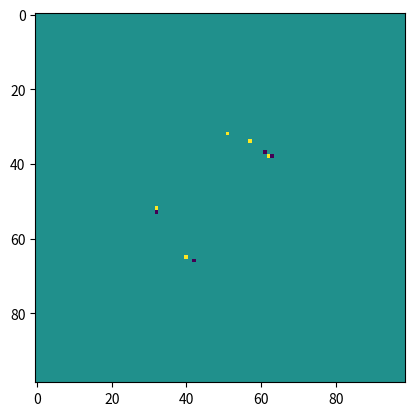

Source code (Python):
"""
Functions for performing 2D phase unwrapping.
"""

import numpy


def unwrap2d(phase_array, anchor=(0,0)):
    """
    A basic phase unwrapper using numpy.unwrap and the Itoh method.
    
    phase_array - a (N,M) shaped array of values in the range -pi .. +pi
    """
    ###dPhi/dx
    ddx = numpy.diff(phase_array, axis=0) #shape=(N-1,M)
    ddy = numpy.diff(phase_array, axis=1) #shape=(N,M-1)
    
    ### Calc path-integral of phase delta over each 2x2 pixel cell
    residuals = ddx[:,:-1] - ddx[:,1:] - ddy[:-1,:] + ddy[1:,:]
    
    int1 = numpy.unwrap(phase_array, axis=0)
    int2 = numpy.unwrap(int1, axis=1)
    
    a,b = anchor
    offset = int((int2[a,b] - phase_array[a,b])/(2*numpy.pi))
    int2 -= offset*numpy.pi*2
    return int2, residuals
    
    
    
if __name__=="__main__":
    x_ = numpy.linspace(-0.1,0.1,100)
    
    x,y = numpy.meshgrid(x_,x_)
    z = 1 - numpy.sqrt(1 - x**2 - y**2)
    z *= 5000.
    
    noise = numpy.random.standard_normal(z.shape)*(numpy.pi/10)
    z += noise
    
    z_w = (z + numpy.pi)%(2*numpy.pi) - numpy.pi
    
    
    from matplotlib import pyplot as pp
    
    pp.imshow(z_w)
    pp.show()
    
    residuals, unwrapped = unwrap2d(z_w, anchor=(50,50))
    
    pp.imshow(residuals)
    pp.show()
    
    pp.imshow(unwrapped)
    pp.show()
    